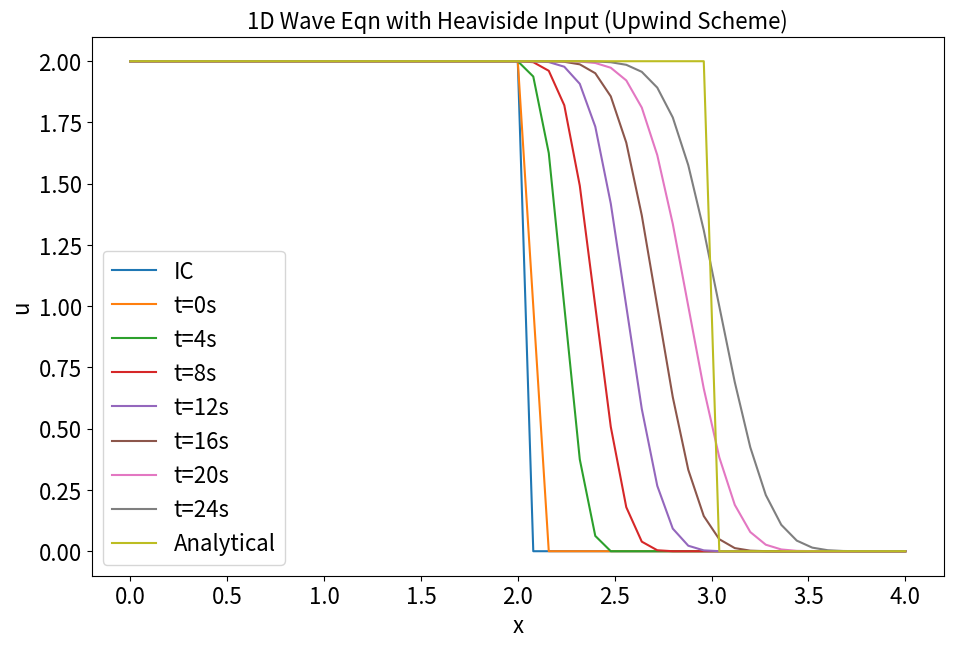

The matplotlib source for this figure:
#Different schemes for solving problem with heaviside input

import numpy
from matplotlib import pyplot

#Domain
nx=51
tmax=1
xmax=4
c=1
sigma=0.5
dx=xmax/(nx-1)
dt=(sigma*dx)/c

nt=tmax/dt
x=numpy.linspace(0,xmax,nx)

tmax_an=tmax*sigma
nt_an=tmax_an/dt

#IC
u=numpy.zeros(nx)
u[0:int((xmax/2)/dx)+1]=2
u_an=u.copy()

#plotting IC
pyplot.figure(figsize=(11,7),dpi=300)
pyplot.xlabel('x',size=16)
pyplot.ylabel('u',size=16)
pyplot.plot(x,u,label='IC')

#Solution
un=u.copy()

#Upwind Scheme
for n in range(int(nt)):
    un=u.copy()
    u[1:]=un[1:]-((c*dt)/dx)*(un[1:]-un[0:-1])
    
    #BC
    u[0]=2
    u[-1]=0
    
    if n%4==0:
        #plotting Results
        pyplot.plot(x,u,label='t='+ str(n)+'s')
    elif n==int(nt):
        pyplot.plot(x,u,label='t='+ str(n)+'s')

#Analytical Sol
for n in range(int(nt_an)):
    un_an=u_an.copy()
    u_an[1:]=u_an[0:-1]
    
    #BC
    u_an[0]=2
    u_an[-1]=0

#plotting analytical solution
pyplot.plot(x,u_an,label='Analytical')
pyplot.legend(fontsize=16,loc='lower left')
pyplot.title('1D Wave Eqn with Heaviside Input (Upwind Scheme)',size=16)
pyplot.tick_params(axis='both',labelsize=16)